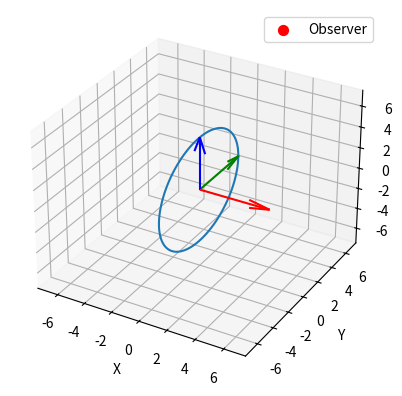

This figure's Python source: (Note: this script raises an exception after producing the figure.)
import matplotlib.pyplot as plt
import numpy as np
from mpl_toolkits.mplot3d import Axes3D
from matplotlib.animation import FuncAnimation

class Ring:
    def __init__(self, radius, theta, phi):
        self.radius = radius
        self.theta = np.deg2rad(theta)
        self.phi = np.deg2rad(phi)
        self.rotated_coords = self.compute_rotated_coords()

    def compute_rotated_coords(self):
        t = np.linspace(0, 2 * np.pi, divs)
        x, y, z = self.radius * np.cos(t), self.radius * np.sin(t), np.zeros_like(t)

        Rx = np.array(
            [[1, 0, 0], [0, np.cos(self.theta), -np.sin(self.theta)], [0, np.sin(self.theta), np.cos(self.theta)]])
        Rz = np.array([[np.cos(self.phi), -np.sin(self.phi), 0], [np.sin(self.phi), np.cos(self.phi), 0], [0, 0, 1]])
        return np.dot(Rz, np.dot(Rx, np.array([x, y, z])))

class Observer:
    def __init__(self, x, y, z):
        self.position = np.array([x, y, z])

class Particle:
    def __init__(self, velocity, start_index):
        # Initializing the Particle object with velocity and starting position.
        self.velocity = velocity
        self.index = start_index
        self.positions = []
        self.total_distance = 0  # new attribute to track total distance traveled

    def move(self):
        # Moving the particle along the ring.
        self.index = (self.index + self.velocity) % divs
        self.total_distance += abs(self.velocity)  # update total distance traveled

    def save_position(self, x, y, z):
        # Saving the particle's current position.
        self.positions.append([x, y, z])

    def compute_observation_time(self, observer_position):
        # Computing the time it takes for the observer to see the particle at its current position.
        path_length_per_segment = 2 * np.pi * ring.radius / divs
        t_travel = self.total_distance * path_length_per_segment  # use total distance for travel time calculation
        x, y, z = self.positions[-1]
        distance_to_observer = np.sqrt((observer_position[0] - x)**2 +
                                       (observer_position[1] - y)**2 +
                                       (observer_position[2] - z)**2)
        t_light = distance_to_observer / c
        return t_travel + t_light

def frame_generator():
    frame = 0
    while True:
        yield frame
        frame += 1

def close_figure(event):
    plt.close(event.canvas.figure)

def update(frame):
    particle.move()
    x_coord = ring.rotated_coords[0, particle.index]
    y_coord = ring.rotated_coords[1, particle.index]
    z_coord = ring.rotated_coords[2, particle.index]

    particle.save_position(x_coord, y_coord, z_coord)
    t_tot = particle.compute_observation_time(observer.position)
    observation_times.append(t_tot)

    angle = 360 * (1 - particle.index / divs)  # Convert index to angle
    angles.append(angle)  # Save the angle

    print(f"At time {frame / 10:.1f} s, particle is at coordinates: [{x_coord:.2f}, {y_coord:.2f}, {z_coord:.2f}]")

    particle_dot.set_data(x_coord, y_coord)
    particle_dot.set_3d_properties(z_coord)

    time_text.set_text(f'Time: {frame / 10:.1f} s')
    return particle_dot, time_text,


# Main code
divs = 100 # Divisions on the ring
c = 0.1 # Speed of light (fixing the particle's speed to 1)

# Create objects
ring = Ring(radius=5, theta=90, phi=90)
observer = Observer(x=0, y=0, z=50)
particle = Particle(velocity=-1, start_index=0) # Change the direction of the particle to rotate other way

# Plotting
fig = plt.figure()
ax = fig.add_subplot(111, projection='3d')
ax.plot(ring.rotated_coords[0, :], ring.rotated_coords[1, :], ring.rotated_coords[2, :])
ax.scatter(observer.position[0], observer.position[1], observer.position[2], color='red', s=50, label='Observer')

# Draw coordinate axes
ax.quiver(0, 0, 0, 1, 0, 0, color='r', length=5, normalize=True)
ax.quiver(0, 0, 0, 0, 1, 0, color='g', length=5, normalize=True)
ax.quiver(0, 0, 0, 0, 0, 1, color='b', length=5, normalize=True)

# Setup plot limits and labels
ax.set_xlim([-7.5, 7.5])
ax.set_ylim([-7.5, 7.5])
ax.set_zlim([-7.5, 7.5])
ax.set_xlabel('X')
ax.set_ylabel('Y')
ax.set_zlabel('Z')
ax.legend()

# Initialize particle plot and time text
particle_dot, = ax.plot([], [], [], 'bo')
time_text = ax.text2D(0.05, 0.95, '', transform=ax.transAxes)

# Initialize lists
observation_times = []
angles = []

# Setup animation
ani = FuncAnimation(fig, update, frames=297, save_count=50, interval=10, blit=True, repeat=False)
ani._stop = close_figure

# Display animation
plt.show()

# Normalize observation_times
min_observation_time = min(observation_times)
print(min_observation_time)
normalized_observation_times = [time - min_observation_time for time in observation_times]

# Plot observation_time vs angles
fig, ax = plt.subplots(figsize=(9, 6))  # Set figure size
plt.plot(normalized_observation_times, angles, 'o', markersize=3)
plt.xlabel('Relative Observation Time (seconds)')
plt.ylabel('Angular Position')
plt.grid(True)

# Set y-axis grid lines.
ax.yaxis.set_major_locator(plt.MultipleLocator(30))

# Add vertical lines.
plt.axvline(x=0, color='r', linestyle='--')
plt.axvline(x=85.5, color='r', linestyle='--')

# Add horizontal dashed lines
plt.axhline(y=265, color='k', linestyle='--')
plt.axhline(y=100, color='k', linestyle='--')

# Add shaded area between the lines.
plt.axvspan(0, 85.5, color='blue', alpha=0.1)

# Add text
plt.text(127, 275, 'Image doubling angle', fontsize=12, va='center', ha='center')
plt.text(31, 110, 'Image annihilation angle', fontsize=12, va='center', ha='center')

plt.tight_layout()

# Set axis ticks to be inside
ax.tick_params(axis="both", which="both", length=5, direction="in")

plt.show()

# Output observation times for each particle position
print("\nObservation Times (in seconds) for each position:")
for i, t in enumerate(observation_times):
    print(f"Angle {angles[i]:.2f} degrees: {t:.2f} seconds")
